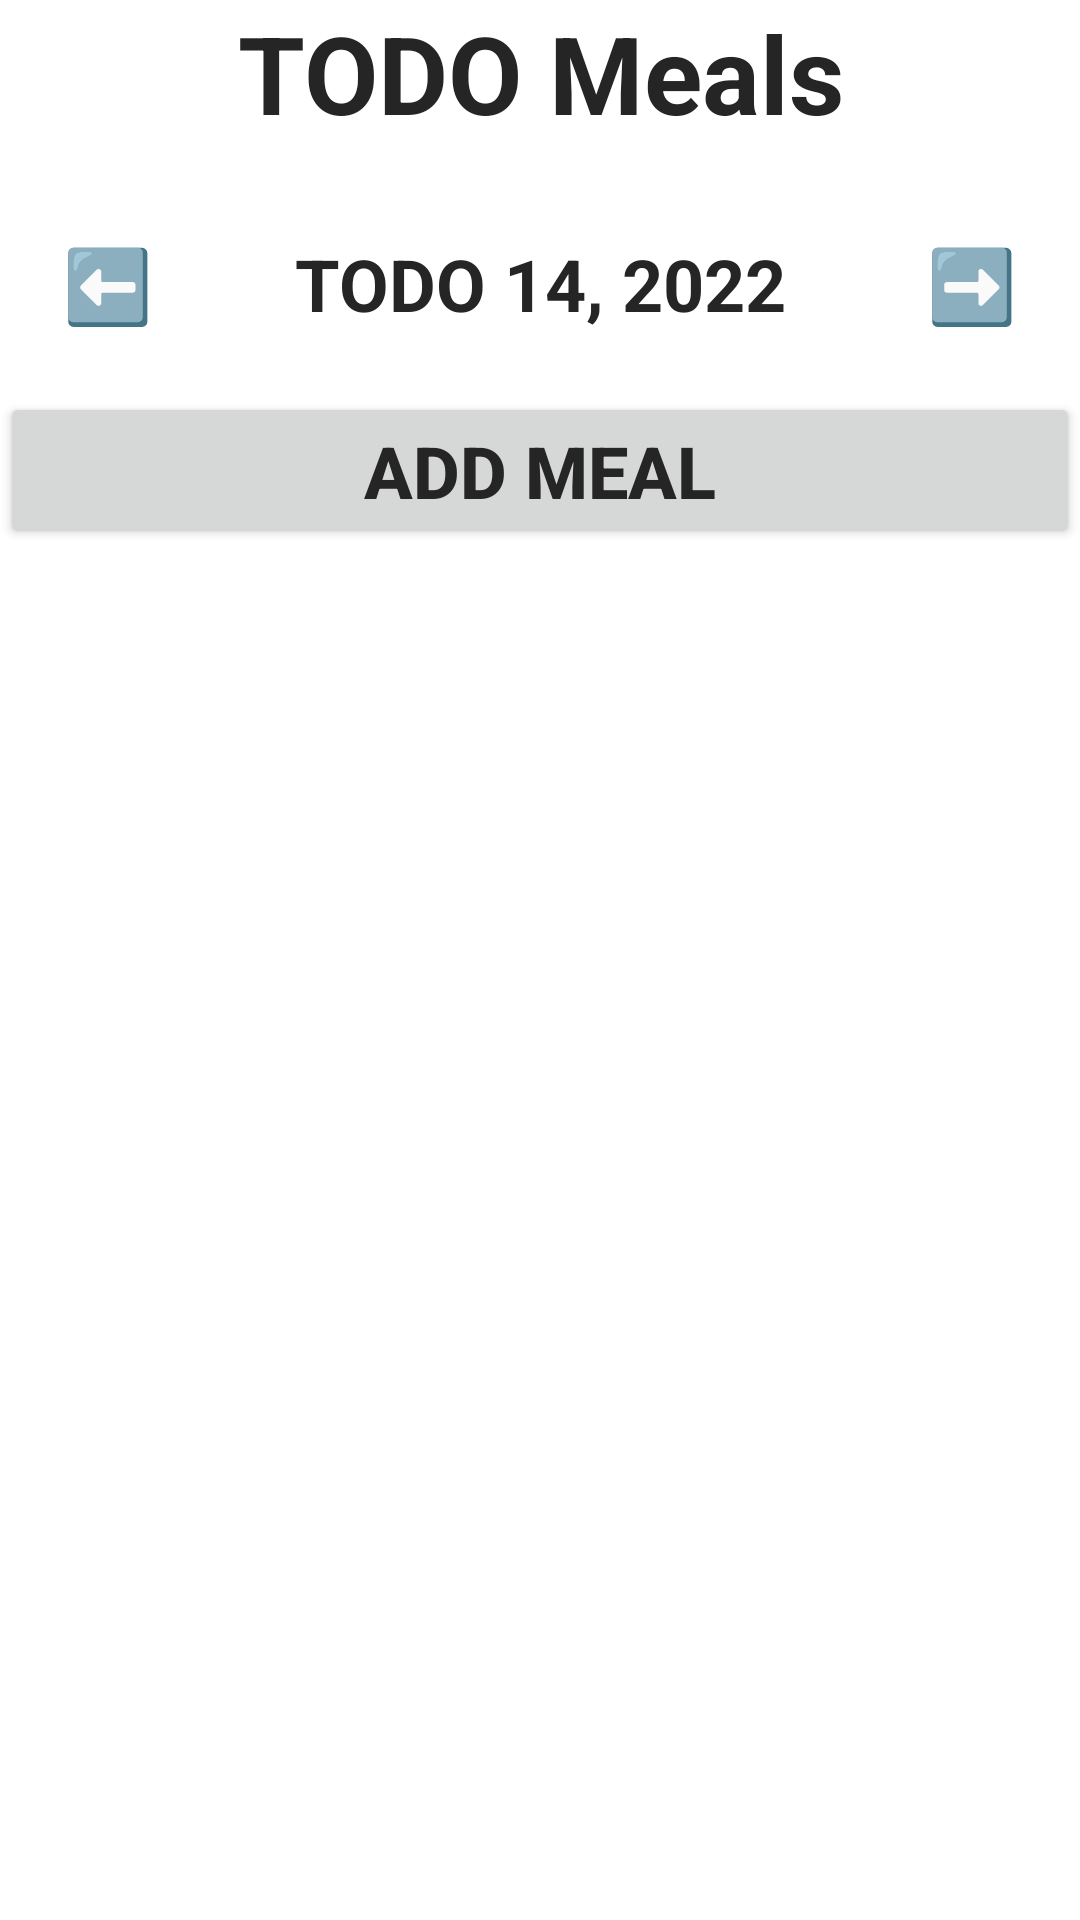

The Android layout XML behind this screen, and the referenced resources:
<!-- AndroidManifest.xml: application theme Theme.NutritionTracking -->
<!-- res/layout/fragment_add_meal.xml -->
<?xml version="1.0" encoding="utf-8"?>
<LinearLayout xmlns:android="http://schemas.android.com/apk/res/android"
    xmlns:tools="http://schemas.android.com/tools"
    android:layout_width="match_parent"
    android:layout_height="match_parent"
    tools:context=".AddMealFragment"
    android:orientation="vertical">

    <TextView
        style="@style/Heading1"
        android:text="TODO Meals"
        android:layout_width="match_parent"
        android:layout_height="wrap_content"/>

    <LinearLayout
        android:layout_width="match_parent"
        android:layout_height="wrap_content"
        android:orientation="horizontal">

        <TextView
            android:id="@+id/backward"
            style="@style/Body1"
            android:layout_weight="0.2"
            android:layout_width="0dp"
            android:layout_height="wrap_content"
            android:text="@string/backward"/>
        <TextView
            android:id="@+id/date_add_meal"
            style="@style/Body1"
            android:layout_weight="0.6"
            android:padding="20dp"
            android:layout_width="0dp"
            android:layout_height="wrap_content"
            android:text="TODO 14, 2022"/>
        <TextView
            android:id="@+id/forward"
            style="@style/Body1"
            android:layout_weight="0.2"
            android:layout_width="0dp"
            android:layout_height="wrap_content"
            android:text="@string/forward" />

    </LinearLayout>

    <FrameLayout
        android:id="@+id/topBar"
        android:layout_width="match_parent"
        android:layout_height="wrap_content"/>

    <Button
        android:id="@+id/add_photo_button"
        style="@style/Body1"
        android:layout_width="match_parent"
        android:layout_height="wrap_content"
        android:text="Add Meal"
        android:onClick="onClickAddMeal"/>

    <GridLayout
        android:layout_width="match_parent"
        android:layout_height="wrap_content"
        android:columnCount="3"
        android:id="@+id/meals_grid"/>
</LinearLayout>
<!-- resources referenced by this layout -->
<resources>
  <string name="backward">⬅️</string>
  <string name="forward">➡️</string>
  <style name="Body1">
          <item name="android:textSize">24dp</item>
          <item name="android:gravity">center</item>
          <item name="android:textColor">@color/grey</item>
          <item name="android:textStyle">bold</item>
      </style>
  <style name="Heading1">
          <item name="android:textSize">36dp</item>
          <item name="android:textStyle">bold</item>
          <item name="android:textColor">@color/grey</item>
          <item name="android:gravity">center</item>
          <item name="android:paddingBottom">10dp</item>
      </style>
  <style name="Theme.NutritionTracking" parent="Theme.MaterialComponents.DayNight.NoActionBar">
          
          <item name="colorPrimary">@color/green_med</item>
          <item name="colorPrimaryVariant">@color/green_dark</item>
          <item name="colorOnPrimary">@color/white</item>
          
          <item name="colorSecondary">@color/teal_200</item>
          <item name="colorSecondaryVariant">@color/teal_700</item>
          <item name="colorOnSecondary">@color/black</item>
          
          <item name="android:statusBarColor" tools:targetApi="l">?attr/colorPrimaryVariant</item>
          
      </style>
  <color name="grey">#252525</color>
  <color name="green_med">#38C63D</color>
  <color name="green_dark">#1D6821</color>
  <color name="white">#FFFFFFFF</color>
  <color name="teal_200">#FF03DAC5</color>
  <color name="teal_700">#FF018786</color>
  <color name="black">#FF000000</color>
</resources>
